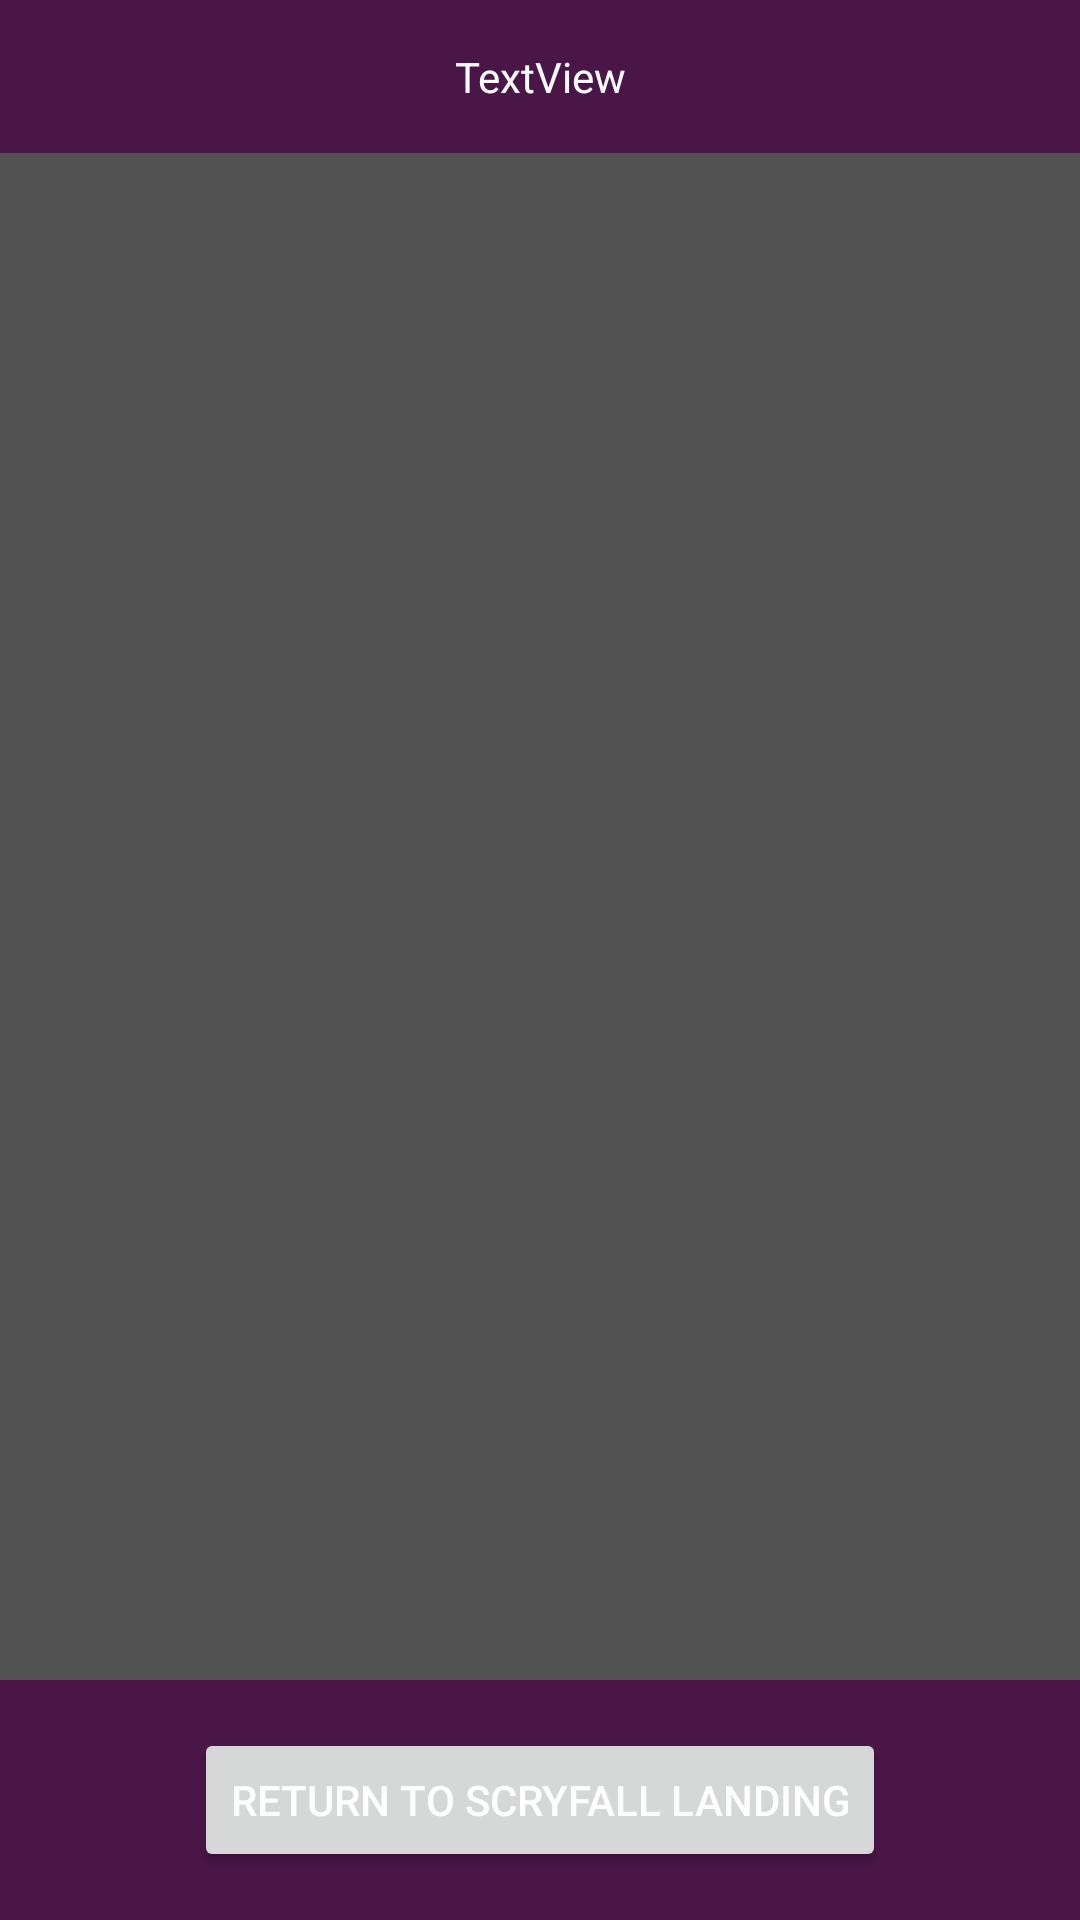

Reconstruct the res/layout file that produces this screen, plus the resources it refers to.
<!-- AndroidManifest.xml: application theme DarkTheme -->
<!-- res/layout/api_fragment_multi_card_view.xml -->
<?xml version="1.0" encoding="utf-8"?>
<layout xmlns:android="http://schemas.android.com/apk/res/android"
    xmlns:app="http://schemas.android.com/apk/res-auto"
    xmlns:tools="http://schemas.android.com/tools">
    <androidx.constraintlayout.widget.ConstraintLayout
        android:layout_width="match_parent"
        android:layout_height="match_parent"
        tools:context=".Features.API.Views.MultiCardViewFragment"
        android:background="?attr/colorPrimary">

        <Button
            android:id="@+id/landing_button"
            android:layout_width="wrap_content"
            android:layout_height="wrap_content"
            android:layout_marginStart="24dp"
            android:layout_marginEnd="24dp"
            android:layout_marginBottom="16dp"
            android:text="@string/back_to_landing"
            app:layout_constraintBottom_toBottomOf="parent"
            app:layout_constraintEnd_toEndOf="parent"
            app:layout_constraintStart_toStartOf="parent" />

        <androidx.recyclerview.widget.RecyclerView
            android:id="@+id/recyclerView"
            android:layout_width="0dp"
            android:layout_height="0dp"
            android:layout_marginTop="16dp"
            android:layout_marginBottom="16dp"
            android:background="?attr/backgroundColor"
            app:layout_constraintBottom_toTopOf="@+id/landing_button"
            app:layout_constraintEnd_toEndOf="parent"
            app:layout_constraintStart_toStartOf="parent"
            app:layout_constraintTop_toBottomOf="@+id/tv_card_total" />

        <ImageButton
            android:id="@+id/next_button"
            android:layout_width="64dp"
            android:layout_height="0dp"
            android:layout_marginStart="16dp"
            android:layout_marginTop="8dp"
            android:layout_marginBottom="8dp"
            android:background="#00FFFFFF"
            android:scaleType="fitCenter"
            android:src="@drawable/ic_t"
            app:layout_constraintBottom_toTopOf="@+id/recyclerView"
            app:layout_constraintStart_toEndOf="@+id/tv_card_total"
            app:layout_constraintTop_toTopOf="parent" />

        <ImageButton
            android:id="@+id/back_button"
            android:layout_width="64dp"
            android:layout_height="0dp"
            android:layout_marginTop="8dp"
            android:layout_marginEnd="16dp"
            android:layout_marginBottom="8dp"
            android:background="#00FFFFFF"
            android:scaleType="fitCenter"
            android:src="@drawable/ic_q"
            app:layout_constraintBottom_toTopOf="@+id/recyclerView"
            app:layout_constraintEnd_toStartOf="@+id/tv_card_total"
            app:layout_constraintTop_toTopOf="parent" />

        <TextView
            android:id="@+id/tv_card_total"
            android:layout_width="wrap_content"
            android:layout_height="wrap_content"
            android:layout_marginTop="16dp"
            android:text="TextView"
            app:layout_constraintEnd_toEndOf="parent"
            app:layout_constraintStart_toStartOf="parent"
            app:layout_constraintTop_toTopOf="parent" />

    </androidx.constraintlayout.widget.ConstraintLayout>
</layout>
<!-- resources referenced by this layout -->
<resources>
  <string name="back_to_landing">Return to Scryfall landing</string>
  <style name="DarkTheme" parent="Theme.AppCompat.Light.DarkActionBar">
          <item name="colorPrimary">@color/headerDark</item>
          <item name="colorAccent">@color/accent</item>
          <item name="android:textColor">@color/textDark</item>
          <item name="textColor">@color/textDark</item>
          <item name="android:textColorHint">@color/textDark</item>
          <item name="backgroundColor">@color/backgroundDark</item>
          <item name="android:itemBackground">@color/backgroundDark</item>
      </style>
  <color name="headerDark">#4A1647</color>
  <color name="accent">#4B8DA7</color>
  <color name="textDark">#FFFFFF</color>
  <color name="backgroundDark">#515151</color>
</resources>
